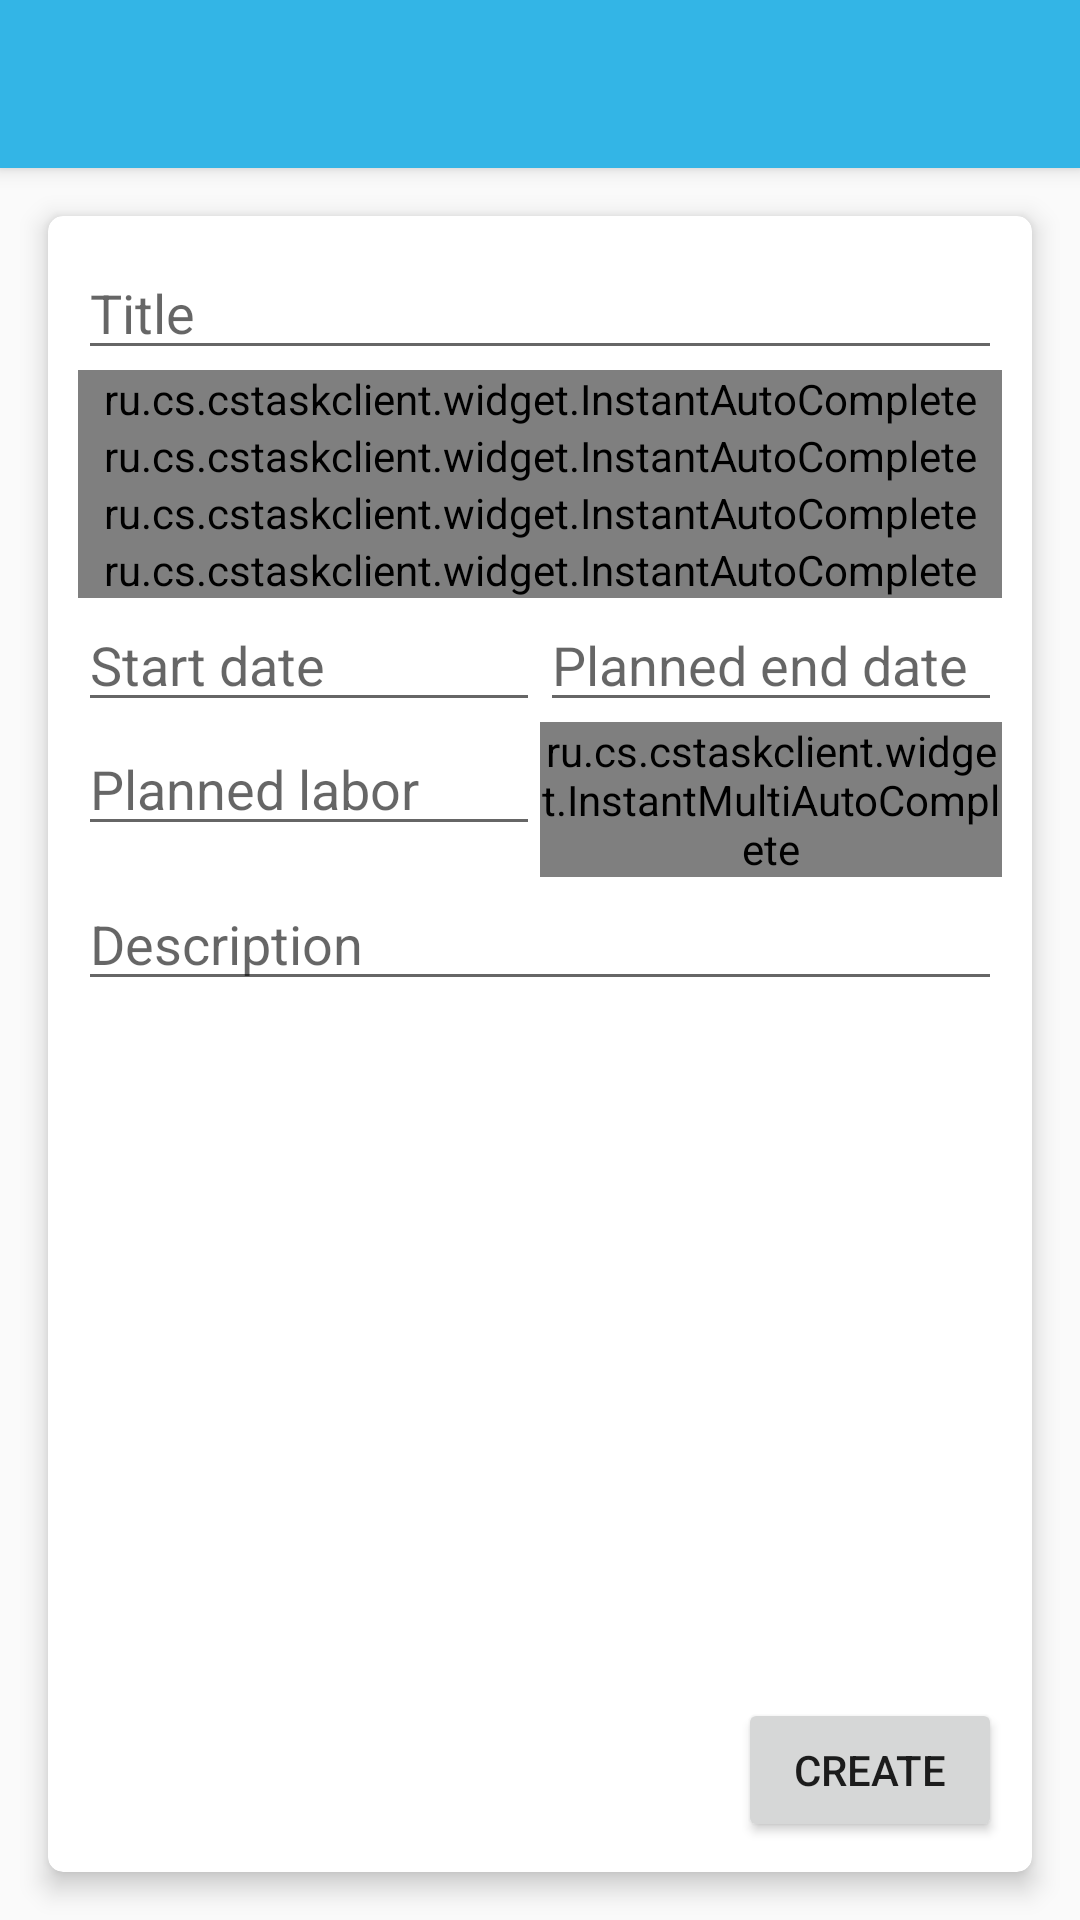

Android layout source for this screen:
<!-- AndroidManifest.xml: application theme AppTheme -->
<!-- res/layout/layout_dialog_task.xml -->
<?xml version="1.0" encoding="utf-8"?>
<LinearLayout xmlns:android="http://schemas.android.com/apk/res/android"
    xmlns:app="http://schemas.android.com/apk/res-auto"
    android:orientation="vertical"
    android:layout_width="match_parent"
    android:layout_height="match_parent">
    <include
        android:id="@+id/appBar"
        layout="@layout/layout_ui_app_bar"
        />
    <android.support.v7.widget.CardView
        android:layout_marginTop="@dimen/activity_vertical_margin"
        android:layout_marginBottom="@dimen/activity_vertical_margin"
        android:layout_marginLeft="@dimen/activity_horizontal_margin"
        android:layout_marginRight="@dimen/activity_horizontal_margin"
        android:layout_width="match_parent"
        android:layout_height="match_parent"
        app:cardElevation="5dp"
        app:cardCornerRadius="5dp"
        >
        <LinearLayout
            android:orientation="vertical"
            android:layout_margin="10dp"
            android:layout_width="match_parent"
            android:layout_height="match_parent">
            <EditText
                android:id="@+id/etTitle"
                android:hint="@string/title"
                android:layout_width="match_parent"
                android:layout_height="wrap_content" />

            <ru.cs.cstaskclient.widget.InstantAutoComplete
                android:id="@+id/etProject"
                android:layout_width="match_parent"
                android:layout_height="wrap_content"
                android:hint="@string/project"
                android:inputType="textNoSuggestions"
                android:ellipsize="middle"
                android:maxLines="1"
                android:lines="1"
                android:singleLine="true"
                android:completionThreshold="1"
                android:text=""
                />
            <ru.cs.cstaskclient.widget.InstantAutoComplete
                android:id="@+id/etCategory"
                android:layout_width="match_parent"
                android:layout_height="wrap_content"
                android:hint="@string/category"
                android:inputType="textNoSuggestions"
                android:ellipsize="middle"
                android:completionThreshold="1"
                android:maxLines="1"
                android:lines="1"
                android:singleLine="true"
                android:text=""
                />

            <ru.cs.cstaskclient.widget.InstantAutoComplete
                android:id="@+id/etStatus"
                android:layout_width="match_parent"
                android:layout_height="wrap_content"
                android:hint="@string/status"
                android:maxLines="1"
                android:lines="1"
                android:singleLine="true"
                android:completionThreshold="1"
                android:text=""
                />

            <ru.cs.cstaskclient.widget.InstantAutoComplete
                android:id="@+id/etAssignee"
                android:layout_width="match_parent"
                android:layout_height="wrap_content"
                android:hint="@string/assignee"
                android:inputType="textNoSuggestions"
                android:maxLines="1"
                android:lines="1"
                android:singleLine="true"
                android:completionThreshold="1"
                android:text=""
                />

            <LinearLayout
                android:orientation="horizontal"
                android:layout_width="match_parent"
                android:layout_height="wrap_content">
                <EditText
                    android:layout_width="match_parent"
                    android:layout_height="wrap_content"
                    android:inputType="date"
                    android:ems="10"
                    android:layout_weight="0.5"
                    android:hint="@string/start_date"
                    android:id="@+id/etStartDate" />

                <EditText
                    android:layout_width="match_parent"
                    android:layout_height="wrap_content"
                    android:inputType="date"
                    android:ems="10"
                    android:layout_weight="0.5"
                    android:hint="@string/planned_end_date"
                    android:id="@+id/etPlannedEndDate" />
            </LinearLayout>

            <LinearLayout
                android:orientation="horizontal"
                android:layout_width="match_parent"
                android:layout_height="wrap_content">
                <EditText
                    android:layout_width="match_parent"
                    android:layout_height="wrap_content"
                    android:inputType="text"
                    android:layout_weight="0.5"
                    android:ems="10"
                    android:hint="@string/planned_labor"
                    android:id="@+id/etPlannedLabor" />
                <ru.cs.cstaskclient.widget.InstantMultiAutoComplete
                    android:id="@+id/etTags"
                    android:layout_width="match_parent"
                    android:layout_height="wrap_content"
                    android:layout_weight="0.5"
                    android:hint="@string/tags"
                    android:inputType="textNoSuggestions"
                    android:maxLines="1"
                    android:lines="1"
                    android:singleLine="true"
                    android:completionThreshold="1"
                    android:text=""
                    />
            </LinearLayout>
            <EditText
                android:layout_width="match_parent"
                android:layout_height="wrap_content"
                android:inputType="text"
                android:ems="10"
                android:layout_weight="0"
                android:lines="5"
                android:hint="@string/description"
                android:id="@+id/etDescr" />
            <LinearLayout
                android:orientation="horizontal"
                android:layout_weight="1"
                android:gravity="bottom|right"
                android:layout_width="match_parent"
                android:layout_height="wrap_content">
                <ProgressBar
                    android:id="@+id/progress"
                    android:layout_width="wrap_content"
                    android:visibility="gone"
                    android:layout_gravity="center_horizontal|bottom"
                    android:layout_height="wrap_content" />
                <Button
                    android:id="@+id/bCreate"
                    android:text="@string/create"
                    android:layout_width="wrap_content"
                    android:layout_height="wrap_content" />
            </LinearLayout>
        </LinearLayout>
    </android.support.v7.widget.CardView>
</LinearLayout>
<!-- res/layout/layout_ui_app_bar.xml (included above) -->
<?xml version="1.0" encoding="utf-8"?>
<android.support.v7.widget.Toolbar xmlns:android="http://schemas.android.com/apk/res/android"
    android:layout_width="match_parent"
    android:layout_height="wrap_content"
    android:background="@color/colorAccent"
    android:elevation="4dp"

    >

</android.support.v7.widget.Toolbar>
<!-- resources referenced by this layout -->
<resources>
  <color name="colorAccent">#33B5E6</color>
  <dimen name="activity_horizontal_margin">16dp</dimen>
  <dimen name="activity_vertical_margin">16dp</dimen>
  <string name="assignee">Assignee</string>
  <string name="category">Category</string>
  <string name="create">Create</string>
  <string name="description">Description</string>
  <string name="planned_end_date">Planned end date</string>
  <string name="planned_labor">Planned labor</string>
  <string name="project">Project</string>
  <string name="start_date">Start date</string>
  <string name="status">Status</string>
  <string name="tags">Tags</string>
  <string name="title">Title</string>
  <style name="AppTheme" parent="Theme.AppCompat.Light.NoActionBar">
                  
                  <item name="colorPrimary">@color/colorPrimary</item>
                  <item name="colorPrimaryDark">@color/colorPrimaryDark</item>
                  <item name="colorAccent">@color/colorAccent</item>
                  <item name="android:statusBarColor">@android:color/transparent</item>
          </style>
  <color name="colorPrimary">#DDDDDD</color>
  <color name="colorPrimaryDark">#cfcfcf</color>
</resources>
